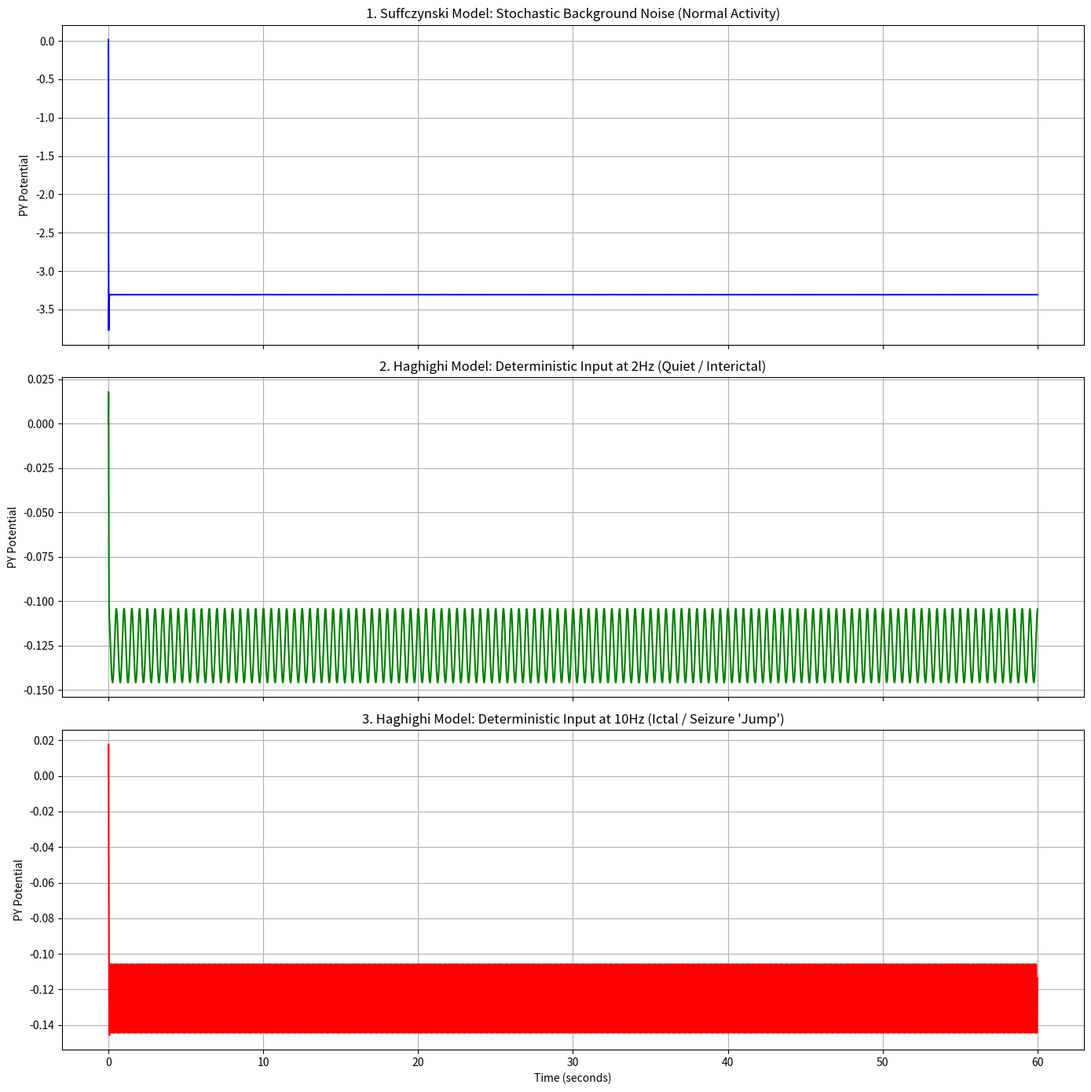

Generate this figure with matplotlib:
import os
import numpy as np
import matplotlib.pyplot as plt
from scipy.integrate import solve_ivp

# =========================================================
# Model Constants
# =========================================================
tau = 0.01  # Time constant (seconds)


def sigmoid(V, gain=2.5):
    # Firing rate function. High gain represents the 'excitable' brain state
    return 1 / (1 + np.exp(-gain * (V - 2.0)))


# Weights representing the Thalamocortical Loop connectivity
W_loop = np.array([
    [0,  -25,  35,   0],  # PY
    [25,   0,   0,   0],  # IN
    [25,   0,   0,  -45], # TC
    [25,   0,  25,   0]   # RE
])


# =========================================================
# 1. Suffczynski Model (Random Noise)
# =========================================================
def suffczynski_ode(t, y):
    u_noise = 2.0 + 1.5 * np.random.normal()  # Random input
    F = sigmoid(y, gain=1.0)  # Normal lower gain
    dVdt = (-y + np.dot(W_loop, F)) / tau
    dVdt[2] += u_noise
    return dVdt


# =========================================================
# 2. Haghighi Model (Deterministic Sine Wave)
# =========================================================
def haghighi_ode(t, y, freq):
    u_sine = 2.0 + 12.0 * np.cos(2 * np.pi * freq * t)
    F = sigmoid(y, gain=2.5)  # High gain state
    dVdt = (-y + np.dot(W_loop, F)) / tau
    dVdt[2] += u_sine
    return dVdt


# =========================================================
# Run Simulations (60-second interval)
# =========================================================
interval_seconds = 60.0
steps = 60000  # 1 ms resolution over 60 seconds

t_eval = np.linspace(0, interval_seconds, steps)
y0 = np.zeros(4)

# A. Suffczynski: Background Noise
sol_suff = solve_ivp(suffczynski_ode, [0, interval_seconds], y0, t_eval=t_eval)

# B. Haghighi: Quiet State (Non-Resonant Frequency 2Hz)
sol_hagh_quiet = solve_ivp(lambda t, y: haghighi_ode(t, y, freq=2.0), [0, interval_seconds], y0, t_eval=t_eval)

# C. Haghighi: Seizure State (Resonant Frequency 10Hz)
sol_hagh_seiz = solve_ivp(lambda t, y: haghighi_ode(t, y, freq=10.0), [0, interval_seconds], y0, t_eval=t_eval)


# =========================================================
# Visualization
# =========================================================
fig, (ax1, ax2, ax3) = plt.subplots(3, 1, figsize=(14, 14), sharex=True)

ax1.plot(sol_suff.t, sol_suff.y[0], color='blue')
ax1.set_title("1. Suffczynski Model: Stochastic Background Noise (Normal Activity)")
ax1.set_ylabel("PY Potential")
ax1.grid(True)

ax2.plot(sol_hagh_quiet.t, sol_hagh_quiet.y[0], color='green')
ax2.set_title("2. Haghighi Model: Deterministic Input at 2Hz (Quiet / Interictal)")
ax2.set_ylabel("PY Potential")
ax2.grid(True)

ax3.plot(sol_hagh_seiz.t, sol_hagh_seiz.y[0], color='red')
ax3.set_title("3. Haghighi Model: Deterministic Input at 10Hz (Ictal / Seizure 'Jump')")
ax3.set_xlabel("Time (seconds)")
ax3.set_ylabel("PY Potential")
ax3.grid(True)

plt.tight_layout()
os.makedirs("graphs", exist_ok=True)
plt.savefig("graphs/scuff_hagigi_60.png", dpi=150)
plt.show()
